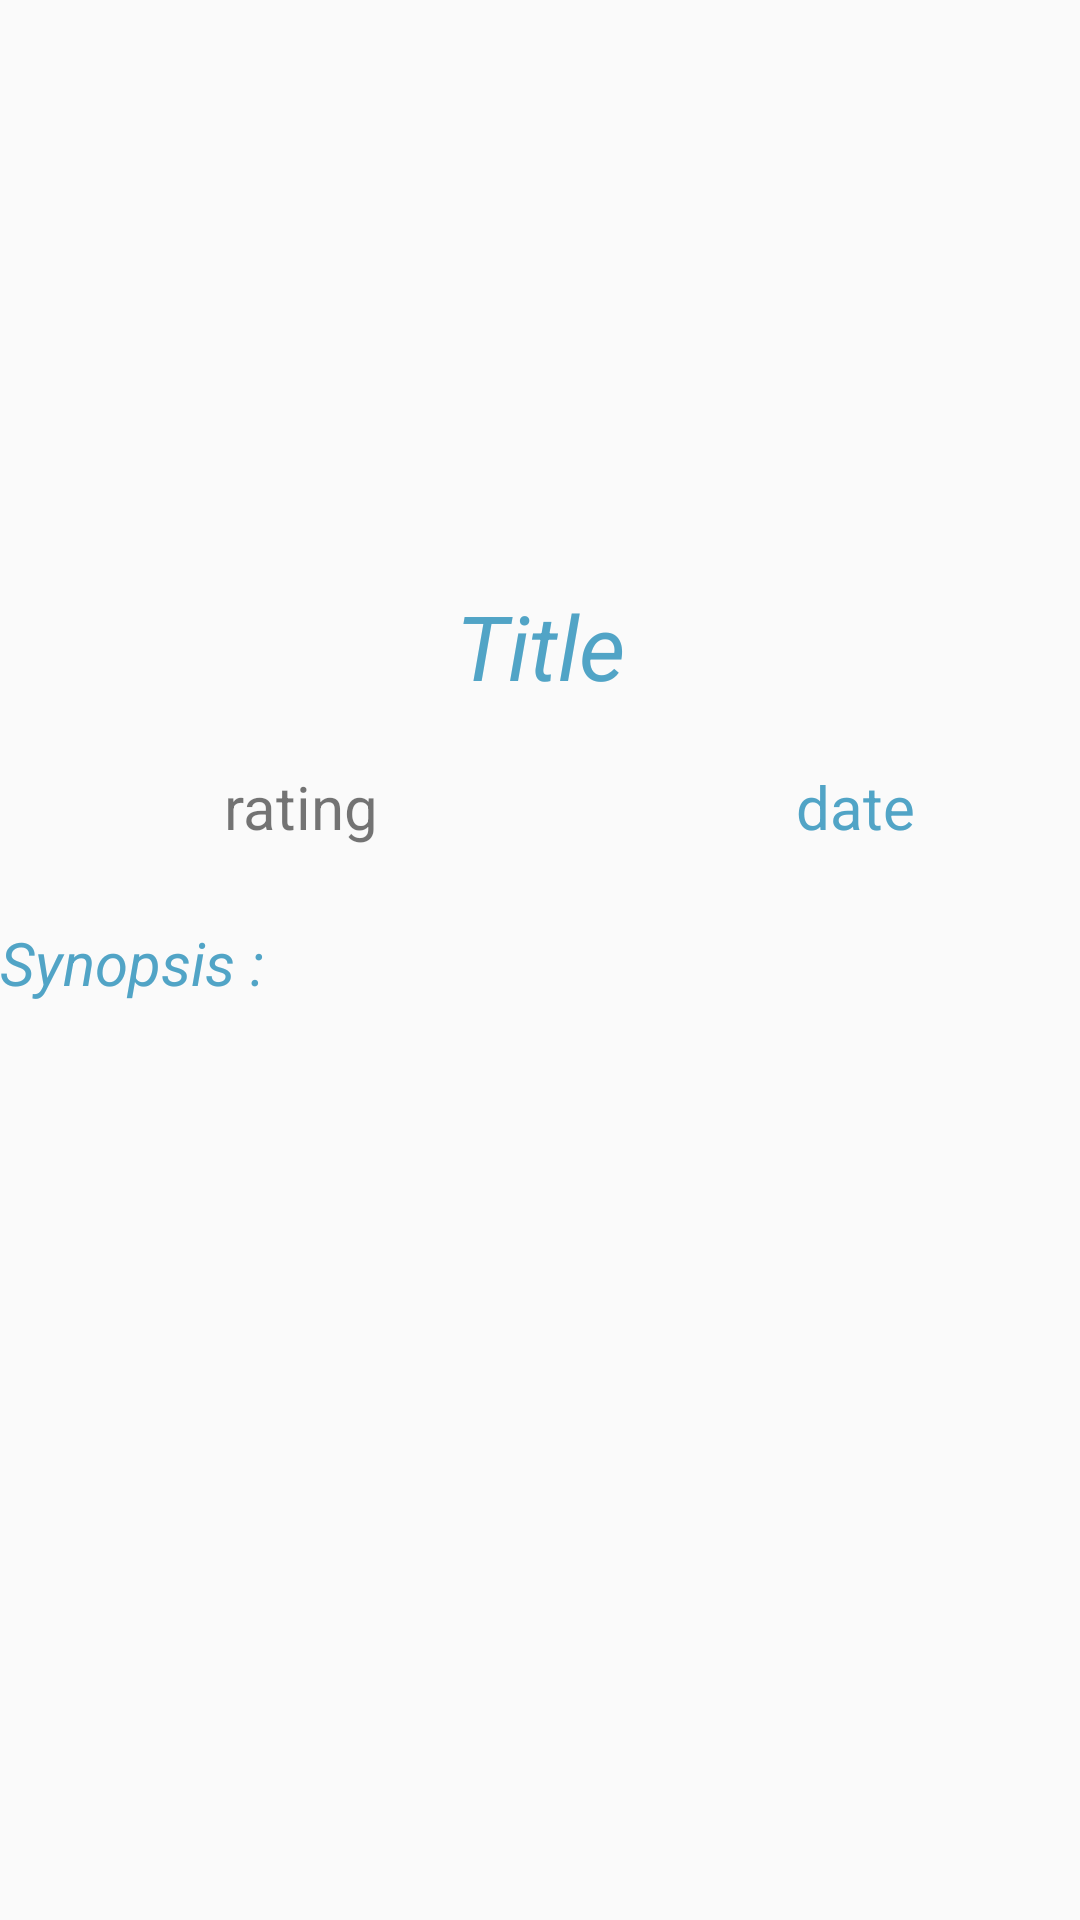

Produce the Android XML layout that renders to this screen, including the resource entries it uses.
<!-- AndroidManifest.xml: application theme AppTheme -->
<!-- res/layout/fragment_movie_details.xml -->
<FrameLayout xmlns:android="http://schemas.android.com/apk/res/android"
    xmlns:app="http://schemas.android.com/apk/res-auto"
    xmlns:tools="http://schemas.android.com/tools"
    android:layout_width="match_parent"
    android:layout_height="match_parent"
    android:id="@+id/container"
    tools:context="com.medha.moviefilter.MovieDetailsFragment">

<LinearLayout
    android:layout_width="match_parent"
    android:layout_height="match_parent"
    android:orientation="vertical">
    <ImageView
        android:layout_width="match_parent"
        android:layout_height="195dp"
        app:srcCompat="@drawable/sample_0"
        android:id="@+id/imageView" />

    <TextView
        android:text="Title"
        android:gravity="center"
        android:layout_width="match_parent"
        android:layout_height="wrap_content"
        android:id="@+id/title"
        android:paddingBottom="20dp"
        android:textSize="30dp"
        android:typeface="sans"
        android:textColor="@color/colorPrimaryDark"
        android:textAllCaps="false"
        android:textStyle="normal|italic"
         />
    <LinearLayout
        android:layout_width="match_parent"
        android:layout_height="wrap_content"
        android:orientation="horizontal">
        <TextView
            android:id="@+id/rating"
            android:text="rating"
            android:layout_width="200dp"
            android:layout_height="match_parent"
            android:gravity="center"
            android:textSize="20dp"
            android:typeface="sans" />
        <TextView
            android:id="@+id/date"
            android:text="date"
            android:layout_width="170dp"
            android:layout_height="match_parent"
            android:gravity="center"
            android:textSize="20dp"
            android:typeface="sans"
            android:textColor="@color/colorPrimaryDark" />
    </LinearLayout>

    <TextView
        android:text="Synopsis :"
        android:paddingTop="25dp"
        android:layout_width="match_parent"
        android:layout_height="wrap_content"
        android:id="@+id/synopsis"
        android:textSize="20dp"
        android:typeface="sans"
        android:lineSpacingExtra="8sp"
        android:textStyle="normal|italic"
        android:textColor="@color/colorPrimaryDark" />
</LinearLayout>
</FrameLayout>
<!-- resources referenced by this layout -->
<resources>
  <color name="colorPrimaryDark">#51a4c6</color>
  <style name="AppTheme" parent="Theme.AppCompat.Light.DarkActionBar">
          
  
          <item name="colorPrimary">@color/colorPrimary</item>
          <item name="colorPrimaryDark">@color/colorPrimaryDark</item>
          <item name="colorAccent">@color/colorAccent</item>
          <item name="android:actionMenuTextAppearance">@style/MyActionBar.MenuTextStyle</item>
      </style>
  <color name="colorPrimary">#51a4c6</color>
  <color name="colorAccent">#FF4081</color>
  <style name="MyActionBar.MenuTextStyle" parent="Theme.AppCompat.Light.DarkActionBar">
          <item name="android:textColor">#F0F</item>
          <item name="android:textStyle">bold</item>
          <item name="android:textSize">24dip</item>
      </style>
</resources>
